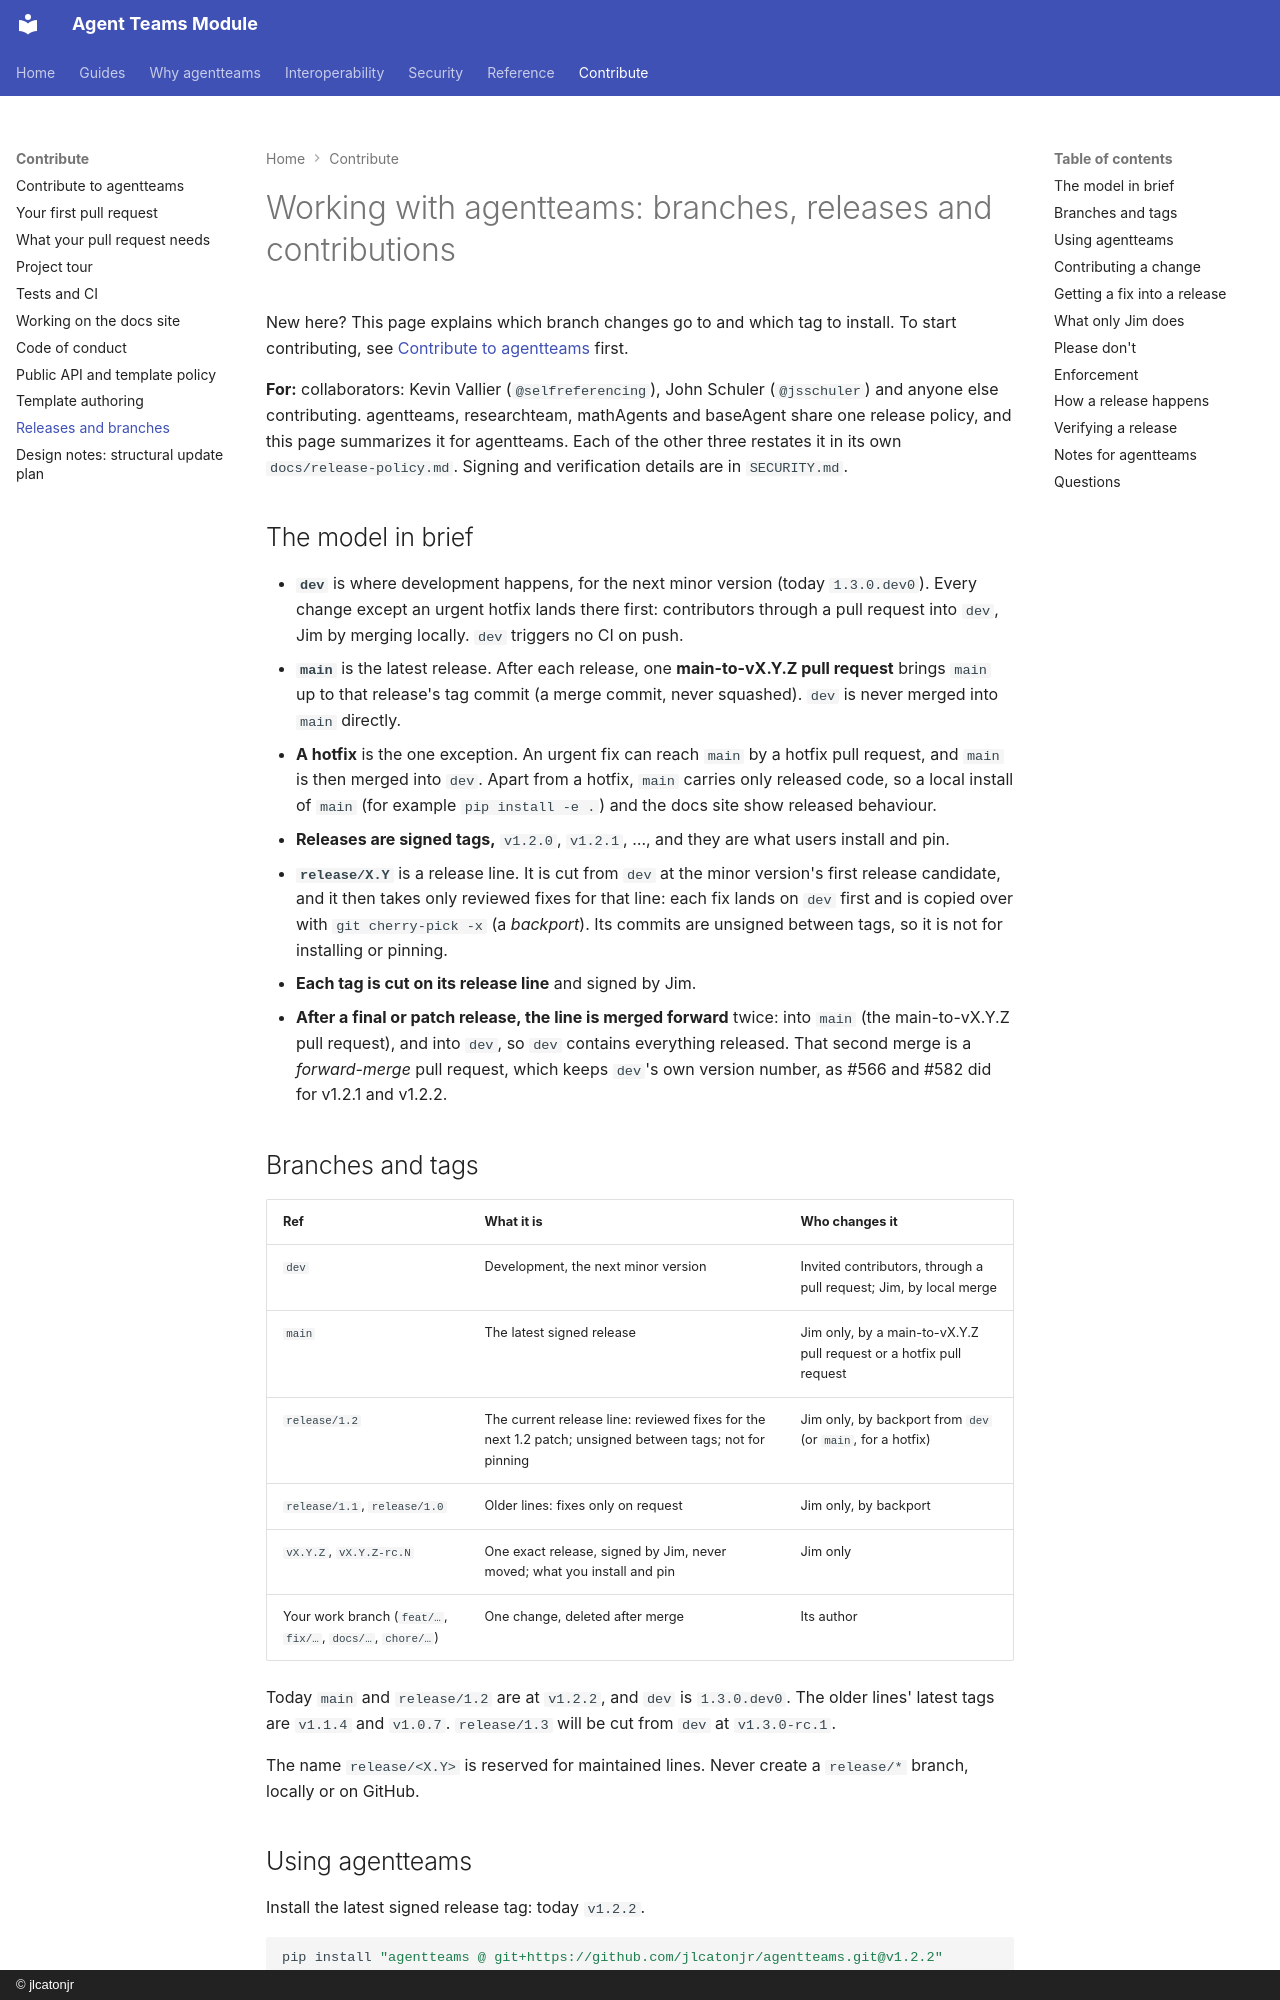

repository: jlcatonjr/agentteams · page: release-and-branching/index.html · generator: mkdocs · copyright: © jlcatonjr

# Working with agentteams: branches, releases and contributions

New here? This page explains which branch changes go to and which tag to install. To start contributing,
see [Contribute to agentteams](contribute/index.md) first.

**For:** collaborators: Kevin Vallier (`@selfreferencing`), John Schuler (`@jsschuler`) and anyone else contributing.
agentteams, researchteam, mathAgents and baseAgent share one release policy, and this page summarizes it for
agentteams. Each of the other three restates it in its own `docs/release-policy.md`. Signing and verification
details are in `SECURITY.md`.

## The model in brief

- **`dev`** is where development happens, for the next minor version (today `1.3.0.dev0`). Every change except an
  urgent hotfix lands there first: contributors through a pull request into `dev`, Jim by merging locally. `dev`
  triggers no CI on push.
- **`main`** is the latest release. After each release, one **main-to-vX.Y.Z pull request** brings `main` up to that
  release's tag commit (a merge commit, never squashed). `dev` is never merged into `main` directly.
- **A hotfix** is the one exception. An urgent fix can reach `main` by a hotfix pull request, and `main` is then merged
  into `dev`. Apart from a hotfix, `main` carries only released code, so a local install of `main` (for example
  `pip install -e .`) and the docs site show released behaviour.
- **Releases are signed tags,** `v1.2.0`, `v1.2.1`, …, and they are what users install and pin.
- **`release/X.Y`** is a release line. It is cut from `dev` at the minor version's first release candidate, and it
  then takes only reviewed fixes for that line: each fix lands on `dev` first and is copied over with
  `git cherry-pick -x` (a *backport*). Its commits are unsigned between tags, so it is not for installing or pinning.
- **Each tag is cut on its release line** and signed by Jim.
- **After a final or patch release, the line is merged forward** twice: into `main` (the main-to-vX.Y.Z pull request),
  and into `dev`, so `dev` contains everything released. That second merge is a *forward-merge* pull request, which
  keeps `dev`'s own version number, as #566 and #582 did for v1.2.1 and v1.2.2.

## Branches and tags

| Ref | What it is | Who changes it |
|---|---|---|
| `dev` | Development, the next minor version | Invited contributors, through a pull request; Jim, by local merge |
| `main` | The latest signed release | Jim only, by a main-to-vX.Y.Z pull request or a hotfix pull request |
| `release/1.2` | The current release line: reviewed fixes for the next 1.2 patch; unsigned between tags; not for pinning | Jim only, by backport from `dev` (or `main`, for a hotfix) |
| `release/1.1`, `release/1.0` | Older lines: fixes only on request | Jim only, by backport |
| `vX.Y.Z`, `vX.Y.Z-rc.N` | One exact release, signed by Jim, never moved; what you install and pin | Jim only |
| Your work branch (`feat/…`, `fix/…`, `docs/…`, `chore/…`) | One change, deleted after merge | Its author |

Today `main` and `release/1.2` are at `v1.2.2`, and `dev` is `1.3.0.dev0`. The older lines' latest tags are `v1.1.4`
and `v1.0.7`. `release/1.3` will be cut from `dev` at `v1.3.0-rc.1`.

The name `release/<X.Y>` is reserved for maintained lines. Never create a `release/*` branch, locally or on GitHub.
